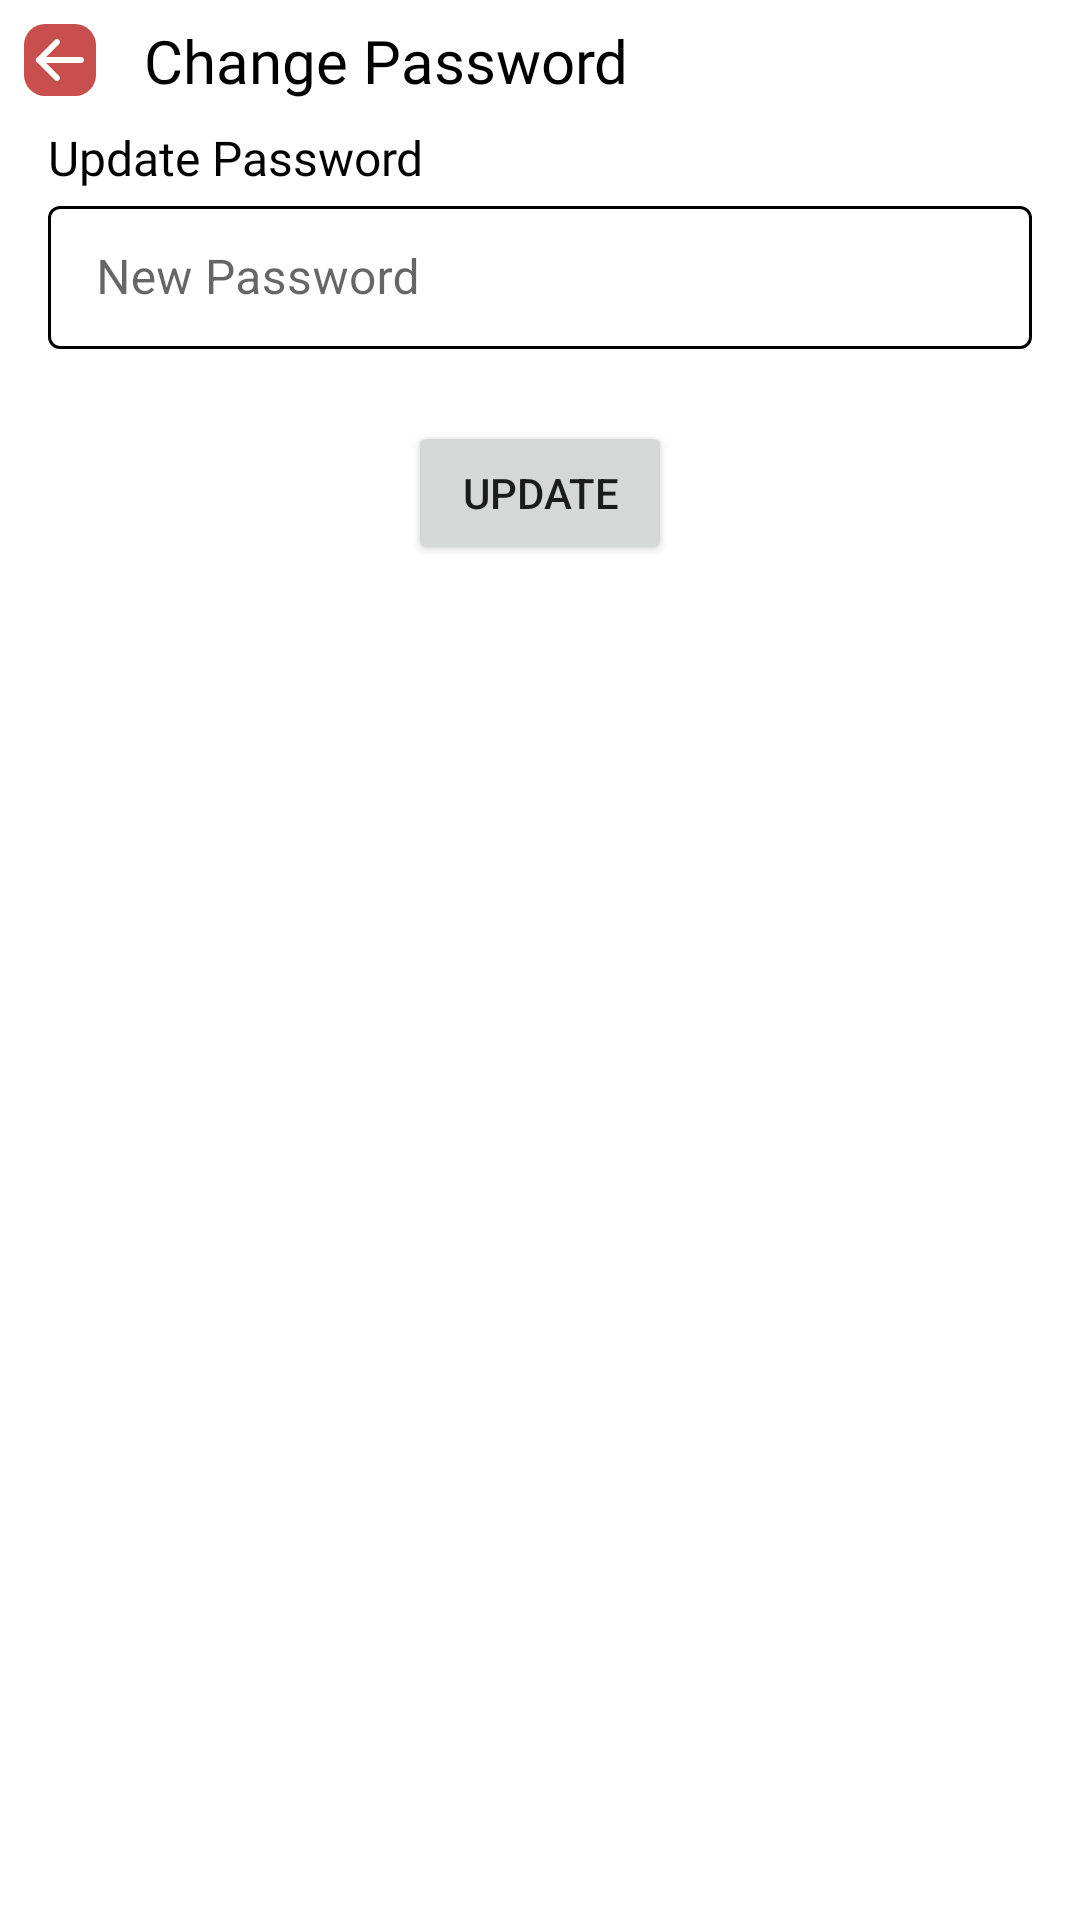

Write the Android layout XML for this screen, with the resource values it uses.
<!-- AndroidManifest.xml: application theme Theme.SaveLifeApp -->
<!-- res/layout/activity_change_pwd.xml -->
<?xml version="1.0" encoding="utf-8"?>
<androidx.constraintlayout.widget.ConstraintLayout xmlns:android="http://schemas.android.com/apk/res/android"
    xmlns:app="http://schemas.android.com/apk/res-auto"
    xmlns:tools="http://schemas.android.com/tools"
    android:layout_width="match_parent"
    android:layout_height="match_parent"
    tools:context=".ui.account.ChangePwdActivity">

    <ImageView
        android:id="@+id/imageView21"
        android:layout_width="wrap_content"
        android:layout_height="wrap_content"
        android:layout_marginStart="8dp"
        android:layout_marginTop="8dp"
        app:layout_constraintStart_toStartOf="parent"
        app:layout_constraintTop_toTopOf="parent"
        app:srcCompat="@drawable/arrow_right_md" />

    <TextView
        android:id="@+id/textView36"
        android:layout_width="0dp"
        android:layout_height="wrap_content"
        android:layout_marginStart="16dp"
        android:layout_marginEnd="16dp"
        android:fontFamily="@font/poppins_medium"
        android:text="Change Password"
        android:textColor="@color/black"
        android:textSize="20sp"
        app:layout_constraintBottom_toBottomOf="@+id/imageView21"
        app:layout_constraintEnd_toEndOf="parent"
        app:layout_constraintStart_toEndOf="@+id/imageView21"
        app:layout_constraintTop_toTopOf="@+id/imageView21" />

    <TextView
        android:id="@+id/textView38"
        android:layout_width="match_parent"
        android:layout_height="wrap_content"
        android:layout_marginStart="16dp"
        android:layout_marginTop="8dp"
        android:fontFamily="@font/poppins"
        android:text="Update Password"
        android:textColor="@color/black"
        android:textSize="16sp"
        app:layout_constraintEnd_toEndOf="parent"
        app:layout_constraintStart_toStartOf="parent"
        app:layout_constraintTop_toBottomOf="@+id/textView36" />

    <com.google.android.material.textfield.TextInputLayout
        android:id="@+id/textInputLayout"
        style="@style/Widget.MaterialComponents.TextInputLayout.OutlinedBox.Dense"
        android:layout_width="match_parent"
        android:layout_height="wrap_content"
        android:layout_marginStart="16dp"
        android:layout_marginEnd="16dp"
        android:hint="New Password"
        app:layout_constraintEnd_toEndOf="parent"
        app:layout_constraintStart_toStartOf="parent"
        app:layout_constraintTop_toBottomOf="@+id/textView38">

        <com.google.android.material.textfield.TextInputEditText
            android:id="@+id/edt_password"
            android:layout_width="match_parent"
            android:layout_height="wrap_content"
            android:inputType="text" />
    </com.google.android.material.textfield.TextInputLayout>

    <Button
        android:id="@+id/btn_send"
        android:layout_width="wrap_content"
        android:layout_height="wrap_content"
        android:layout_marginTop="24dp"
        android:text="Update"
        app:layout_constraintEnd_toEndOf="@+id/textInputLayout"
        app:layout_constraintStart_toStartOf="@+id/textInputLayout"
        app:layout_constraintTop_toBottomOf="@+id/textInputLayout" />
</androidx.constraintlayout.widget.ConstraintLayout>
<!-- resources referenced by this layout -->
<resources>
  <color name="black">#FF000000</color>
  <!-- drawable arrow_right_md (drawable) -->
  <vector xmlns:android="http://schemas.android.com/apk/res/android"
      android:width="24dp"
      android:height="24dp"
      android:viewportWidth="24"
      android:viewportHeight="24">
    <path
        android:pathData="M7,0L17,0A7,7 0,0 1,24 7L24,17A7,7 0,0 1,17 24L7,24A7,7 0,0 1,0 17L0,7A7,7 0,0 1,7 0z"
        android:fillColor="#C94F4F"/>
    <path
        android:pathData="M19,13C19.552,13 20,12.552 20,12C20,11.448 19.552,11 19,11V13ZM5,11C4.448,11 4,11.448 4,12C4,12.552 4.448,13 5,13L5,11ZM19,11L5,11L5,13L19,13V11Z"
        android:fillColor="#ffffff"/>
    <path
        android:pathData="M10.293,18.707C10.683,19.098 11.317,19.098 11.707,18.707C12.098,18.317 12.098,17.683 11.707,17.293L10.293,18.707ZM5,12L4.293,11.293C4.105,11.48 4,11.735 4,12C4,12.265 4.105,12.52 4.293,12.707L5,12ZM11.707,6.707C12.098,6.317 12.098,5.683 11.707,5.293C11.317,4.902 10.683,4.902 10.293,5.293L11.707,6.707ZM11.707,17.293L5.707,11.293L4.293,12.707L10.293,18.707L11.707,17.293ZM5.707,12.707L11.707,6.707L10.293,5.293L4.293,11.293L5.707,12.707Z"
        android:fillColor="#ffffff"/>
  </vector>
  <style name="Theme.SaveLifeApp" parent="Theme.MaterialComponents.Light.DarkActionBar">
          
          <item name="colorPrimary">@color/purple_500</item>
          <item name="colorPrimaryVariant">@color/purple_700</item>
          <item name="colorOnPrimary">@color/white</item>
          
          <item name="colorSecondary">@color/teal_200</item>
          <item name="colorSecondaryVariant">@color/teal_700</item>
          <item name="colorOnSecondary">@color/black</item>
          
          <item name="android:statusBarColor" tools:targetApi="l">?attr/colorPrimaryVariant</item>
          
  
      </style>
  <color name="purple_500">#ED3237</color>
  <color name="purple_700">#D7D2CE</color>
  <color name="white">#FFFFFFFF</color>
  <color name="teal_200">#FF03DAC5</color>
  <color name="teal_700">#FF018786</color>
</resources>
